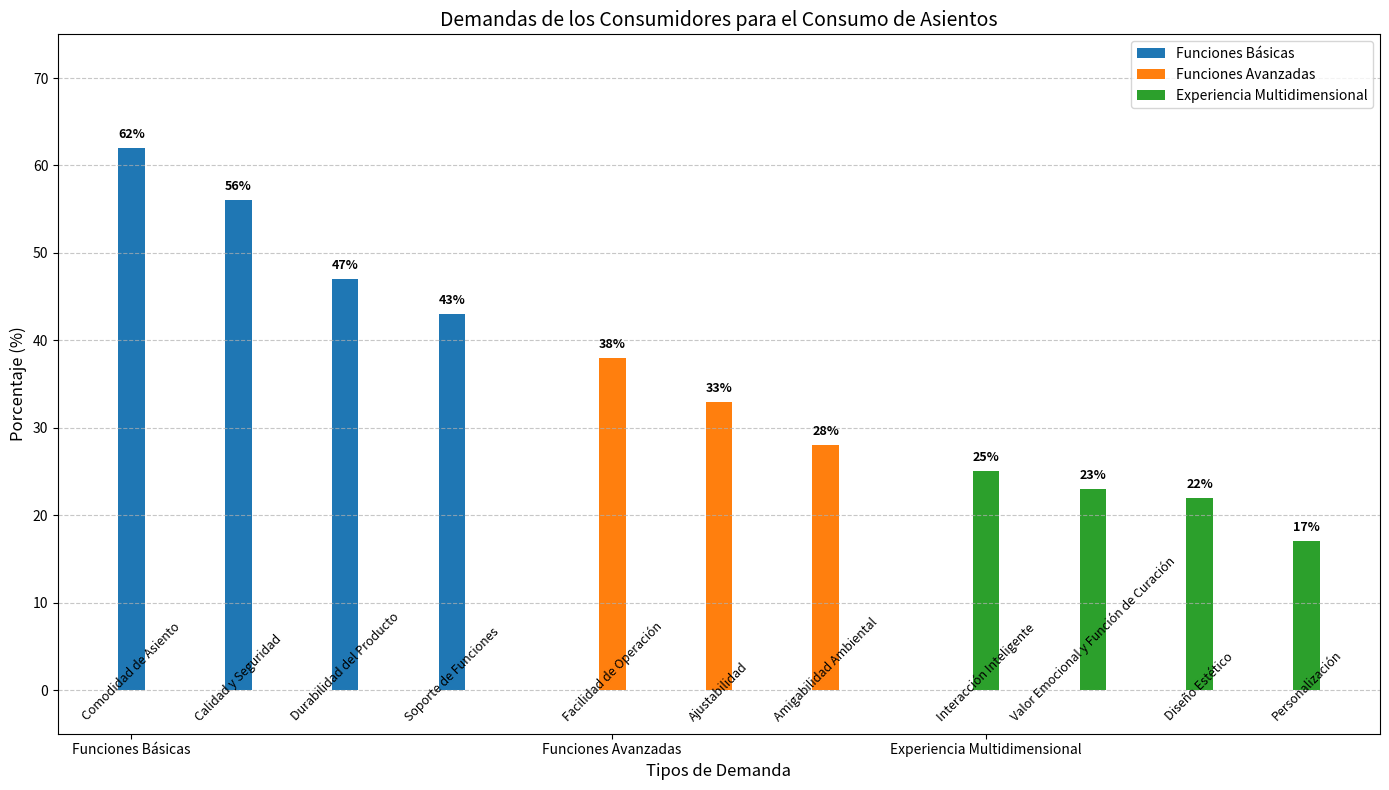

This chart was generated by the following Python code:
import matplotlib.pyplot as plt
import numpy as np

# Organización de datos
categorias = ['Funciones Básicas', 'Funciones Avanzadas', 'Experiencia Multidimensional']
sub_categorias = {
    'Funciones Básicas': ['Comodidad de Asiento', 'Calidad y Seguridad', 'Durabilidad del Producto', 'Soporte de Funciones'],
    'Funciones Avanzadas': ['Facilidad de Operación', 'Ajustabilidad', 'Amigabilidad Ambiental'],
    'Experiencia Multidimensional': ['Interacción Inteligente', 'Valor Emocional y Función de Curación', 'Diseño Estético', 'Personalización']
}
valores = {
    'Funciones Básicas': [62, 56, 47, 43],
    'Funciones Avanzadas': [38, 33, 28],
    'Experiencia Multidimensional': [25, 23, 22, 17]
}

# Se utiliza para establecer la posición de cada grupo de barras
posiciones_x = {}
ancho_barra = 0.25
espaciado = 0.5  # Espaciado entre diferentes categorías principales

# Calcular dinámicamente la posición x de cada categoría principal
x_actual = 0
for cat in categorias:
    n_sub = len(sub_categorias[cat])
    posiciones_x[cat] = np.arange(x_actual, x_actual + n_sub)
    x_actual += n_sub + espaciado

# Crear una figura
fig, ax = plt.subplots(figsize=(14, 8))  # Aumentar la altura de la figura para acomodar las etiquetas

# Dibujar cada grupo de barras y agregar etiquetas de porcentaje
for i, cat in enumerate(categorias):
    barras = ax.bar(posiciones_x[cat], valores[cat], width=ancho_barra, label=cat)

    # Agregar etiquetas de porcentaje a cada barra
    for barra, valor in zip(barras, valores[cat]):
        ax.text(barra.get_x() + barra.get_width()/2, barra.get_height() + 0.8,
                f'{valor}%', ha='center', va='bottom', fontsize=9, fontweight='bold')

    # Agregar etiquetas de subcategoría para cada categoría principal (ajustar la posición)
    for j, pos in enumerate(posiciones_x[cat]):
        ax.text(pos, -3.5, sub_categorias[cat][j], ha='center', rotation=45, fontsize=9)

# Establecer las marcas del eje x (aquí solo necesitamos marcar la posición inicial de cada categoría principal)
ax.set_xticks([posiciones_x[cat][0] for cat in categorias])
ax.set_xticklabels(categorias)

# Agregar título, leyenda y etiquetas
ax.set_title('Demandas de los Consumidores para el Consumo de Asientos', fontsize=14)
ax.set_xlabel('Tipos de Demanda', fontsize=12)
ax.set_ylabel('Porcentaje (%)', fontsize=12)
ax.legend()

# Establecer el rango del eje y para que las etiquetas negativas y numéricas sean visibles
ax.set_ylim(bottom=-5, top=75)  # Ajustar el límite superior del eje y para asegurarse de que las etiquetas no estén fuera de rango

# Agregar líneas de cuadrícula para facilitar la lectura de los valores
ax.grid(axis='y', linestyle='--', alpha=0.7)

# Ajustar el diseño
plt.tight_layout()

# Mostrar el gráfico
plt.show()
